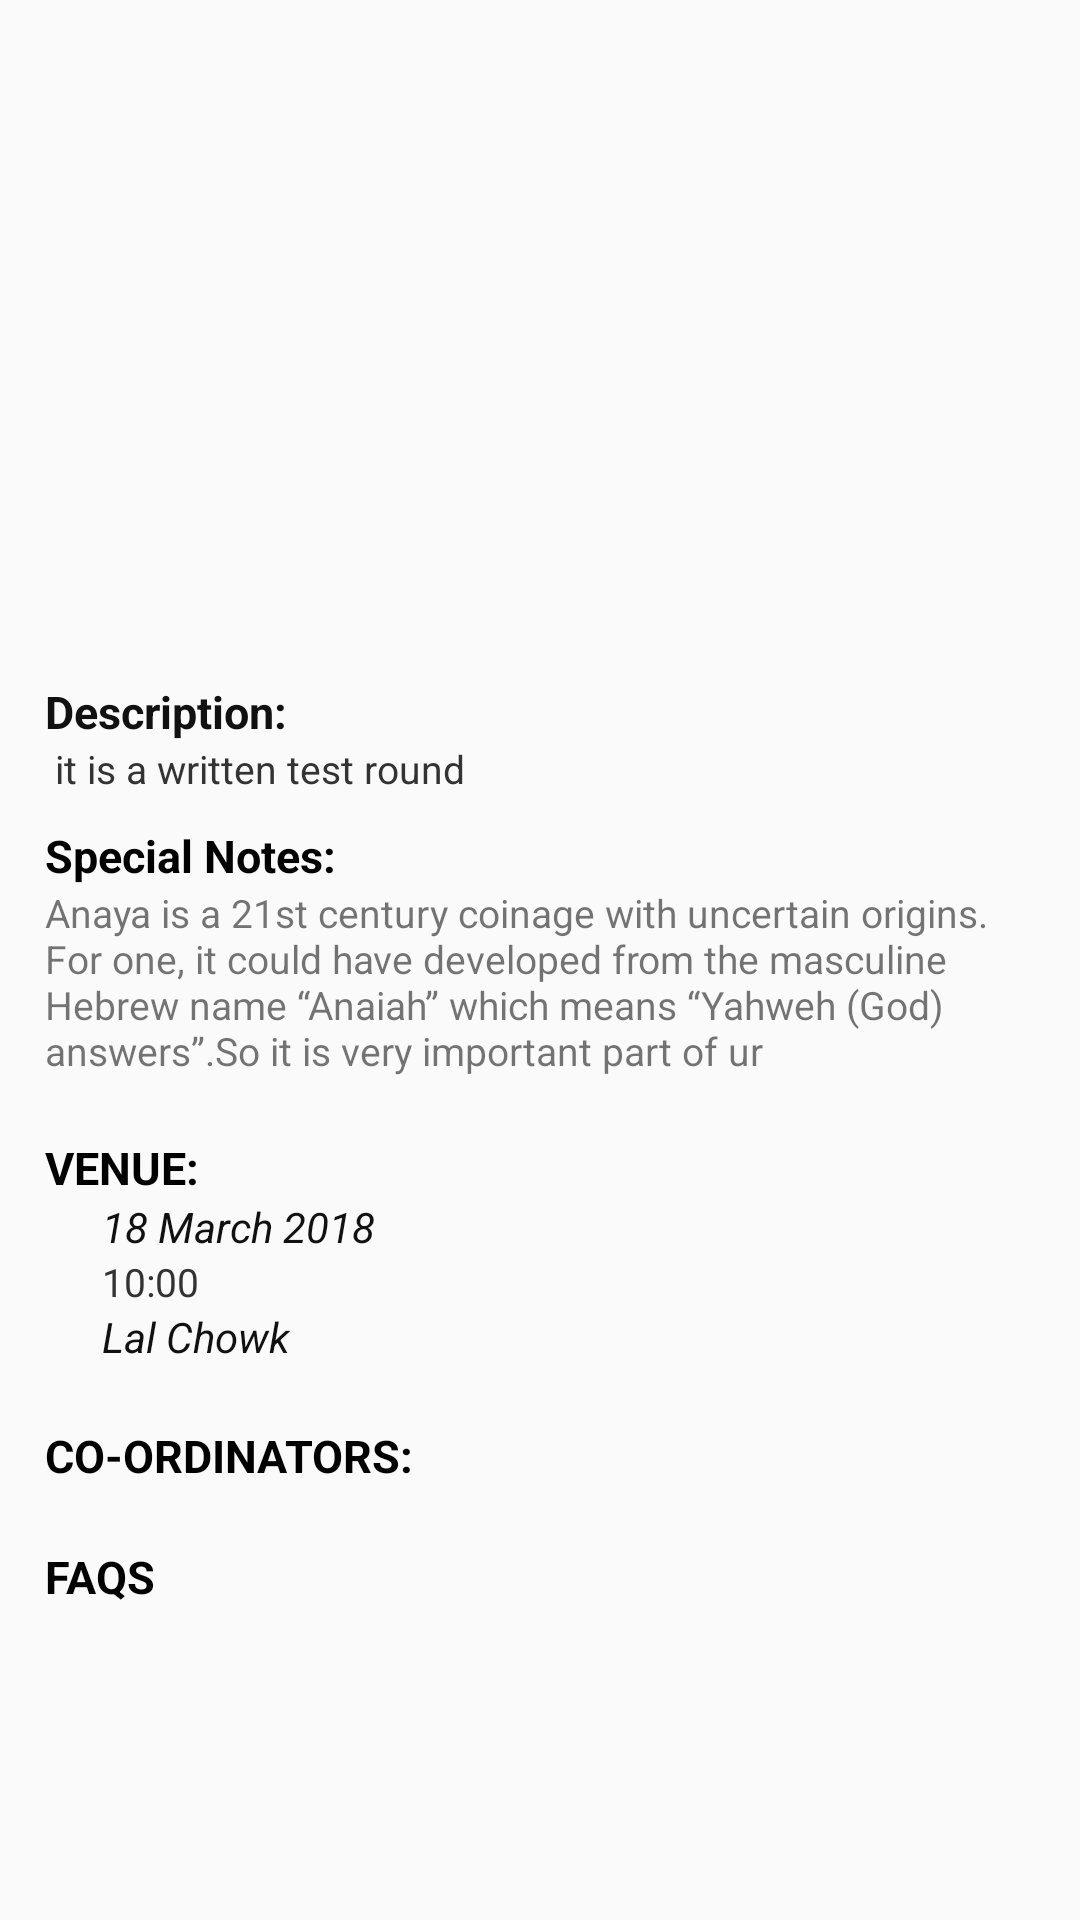

Produce the Android XML layout that renders to this screen, including the resource entries it uses.
<!-- AndroidManifest.xml: application theme AppTheme -->
<!-- res/layout/activity_round.xml -->
<?xml version="1.0" encoding="utf-8"?>
<RelativeLayout xmlns:android="http://schemas.android.com/apk/res/android"
    xmlns:app="http://schemas.android.com/apk/res-auto"
    xmlns:tools="http://schemas.android.com/tools"
    android:layout_width="match_parent"
    android:layout_height="match_parent"
    tools:context=".RoundActivity">


    <ScrollView

        android:layout_width="match_parent"
        android:layout_height="match_parent"

        android:scrollbars="none">

        <RelativeLayout
            android:id="@+id/container_round"
            android:layout_width="match_parent"
            android:layout_height="wrap_content">


            <ImageView
                android:id="@+id/round_img"
                android:layout_width="match_parent"
                android:layout_height="200dp"
                android:src="@drawable/ananya">

            </ImageView>


            <RelativeLayout
                android:id="@+id/rl_desciption"
                android:layout_width="match_parent"
                android:layout_height="wrap_content"
                android:layout_alignStart="@+id/rl_note"
                android:layout_below="@+id/round_img">


                <TextView
                    android:id="@+id/tv_description_heading"
                    android:layout_width="wrap_content"
                    android:layout_height="wrap_content"
                    android:layout_alignParentStart="true"
                    android:layout_alignParentTop="true"
                    android:layout_marginTop="27dp"
                    android:text="Description:"
                    android:textColor="#111"
                    android:textSize="15dp"
                    android:textStyle="bold" />

                <TextView
                    android:id="@+id/tv_description"
                    android:layout_width="wrap_content"
                    android:layout_height="wrap_content"
                    android:layout_alignLeft="@id/tv_description_heading"
                    android:layout_alignStart="@id/tv_description_heading"
                    android:layout_below="@+id/tv_description_heading"
                    android:text=" it is a written test round "
                    android:textColor="#333"
                    android:textSize="13dp"
                    android:textStyle="normal" />

            </RelativeLayout>


            <RelativeLayout
                android:id="@+id/rl_note"
                android:layout_width="match_parent"
                android:layout_height="wrap_content"
                android:layout_below="@+id/rl_desciption"
                android:layout_marginBottom="10dp"
                android:layout_marginLeft="15dp"
                android:layout_marginRight="15dp"
                android:layout_marginTop="10dp">


                <TextView
                    android:id="@+id/tv_note_heading"
                    android:layout_width="wrap_content"
                    android:layout_height="wrap_content"
                    android:layout_alignParentTop="true"
                    android:text="Special Notes:"
                    android:textColor="#000"
                    android:textSize="15dp"
                    android:textStyle="bold" />

                <TextView
                    android:id="@+id/tv_special_note"
                    android:layout_width="wrap_content"
                    android:layout_height="wrap_content"
                    android:layout_alignLeft="@id/tv_note_heading"
                    android:layout_alignStart="@id/tv_note_heading"
                    android:layout_below="@+id/tv_note_heading"
                    android:text="Anaya is a 21st century coinage with uncertain origins. For one, it could have developed from the masculine Hebrew name “Anaiah” which means “Yahweh (God) answers”.So it is very important part of ur"
                    android:textSize="13dp"
                    android:textStyle="normal" />

            </RelativeLayout>



                <RelativeLayout
                    android:id="@+id/rl_time_date"
                    android:layout_width="match_parent"
                    android:layout_height="wrap_content"
                    android:layout_below="@+id/rl_note"
                    android:layout_marginBottom="10dp"
                    android:layout_marginLeft="15dp"
                    android:layout_marginRight="15dp"
                    android:layout_marginTop="10dp"
                >

                    <TextView
                        android:id="@+id/tv_venue_heading"
                        android:layout_width="wrap_content"
                        android:layout_height="wrap_content"
                        android:layout_alignParentStart="true"
                        android:layout_alignParentTop="true"
                        android:text="Venue:"
                        android:textAllCaps="true"
                        android:textColor="#000"
                        android:textSize="15dp"
                        android:textStyle="bold" />

                    <TextView
                        android:id="@+id/tv_round_date"
                        android:layout_width="wrap_content"
                        android:layout_height="wrap_content"
                        android:layout_alignStart="@+id/tv_round_start_time"
                        android:layout_below="@+id/tv_venue_heading"
                        android:text="18 March 2018"
                        android:textColor="#111"
                        android:textSize="14dp"
                        android:textStyle="italic" />


                    <TextView
                        android:id="@+id/tv_round_start_time"
                        android:layout_width="wrap_content"
                        android:layout_height="wrap_content"

                        android:layout_alignEnd="@+id/tv_venue_heading"
                        android:layout_below="@+id/tv_round_date"
                        android:text="10:00"
                        android:textAlignment="center"
                        android:textColor="#333"
                        android:textSize="13dp"
                        android:textStyle="normal" />

                    <TextView
                        android:id="@+id/tv_round_loc"
                        android:layout_width="wrap_content"
                        android:layout_height="wrap_content"
                        android:layout_alignStart="@+id/tv_round_start_time"
                        android:layout_below="@+id/tv_round_start_time"

                        android:text="Lal Chowk"
                        android:textColor="#111"
                        android:textSize="14dp"
                        android:textStyle="italic" />


                </RelativeLayout>

                <RelativeLayout
                    android:id="@+id/rl_coords"
                    android:layout_width="match_parent"
                    android:layout_height="wrap_content"
                    android:layout_below="@+id/rl_time_date"
                    android:layout_marginBottom="10dp"
                    android:layout_marginRight="15dp"
                    android:layout_alignStart="@+id/rl_time_date"
                    android:layout_marginTop="10dp">

                    <TextView
                        android:id="@+id/tv_coords_heading"
                        android:layout_width="wrap_content"
                        android:layout_height="wrap_content"
                        android:layout_alignParentStart="true"
                        android:layout_alignParentTop="true"
                        android:text="Co-ordinators:"
                        android:textAllCaps="true"
                        android:textColor="#000"
                        android:textSize="15dp"
                        android:textStyle="bold" />

                    <LinearLayout
                        android:id="@+id/ll_coordinators"
                        android:layout_width="match_parent"
                        android:layout_height="wrap_content"
                        android:layout_below="@+id/tv_coords_heading"
                        android:layout_alignLeft="@id/tv_coords_heading"
                        android:layout_alignStart="@id/tv_coords_heading"
                        android:orientation="vertical">

                    </LinearLayout>
                </RelativeLayout>


            <RelativeLayout
                android:id="@+id/rl_faqs"
                android:layout_width="match_parent"
                android:layout_height="wrap_content"
                android:layout_below="@+id/rl_coords"
                android:layout_alignStart="@+id/rl_time_date"
                android:layout_marginBottom="10dp"
                android:layout_marginRight="15dp"
                android:layout_marginTop="10dp">

                <TextView
                    android:id="@+id/tv_faqs_heading"
                    android:layout_width="wrap_content"
                    android:layout_height="wrap_content"
                    android:layout_alignParentTop="true"
                    android:layout_alignParentStart="true"
                    android:text="FAQs"
                    android:textAllCaps="true"
                    android:textColor="#000"
                    android:textSize="15dp"
                    android:textStyle="bold"/>

                <LinearLayout
                    android:id="@+id/ll_faqs"
                    android:layout_width="match_parent"
                    android:layout_height="wrap_content"
                    android:layout_alignParentStart="true"
                    android:layout_alignParentLeft="true"
                    android:layout_below="@+id/tv_faqs_heading"
                    android:orientation="vertical">

                </LinearLayout>
            </RelativeLayout>


        </RelativeLayout>
    </ScrollView>

</RelativeLayout>
<!-- resources referenced by this layout -->
<resources>
  <style name="AppTheme" parent="Theme.AppCompat.Light.NoActionBar">
          
          <item name="colorPrimary">@color/colorPrimary</item>
          <item name="colorPrimaryDark">@color/colorPrimaryDark</item>
          <item name="colorAccent">@color/colorAccent</item>
      </style>
  <!-- not gathered from this repository: default colours our renderer supplied (Android Studio template values) -->
  <color name="colorPrimary">#FF6200EE</color>
  <color name="colorPrimaryDark">#FF3700B3</color>
  <color name="colorAccent">#FF03DAC5</color>
</resources>
